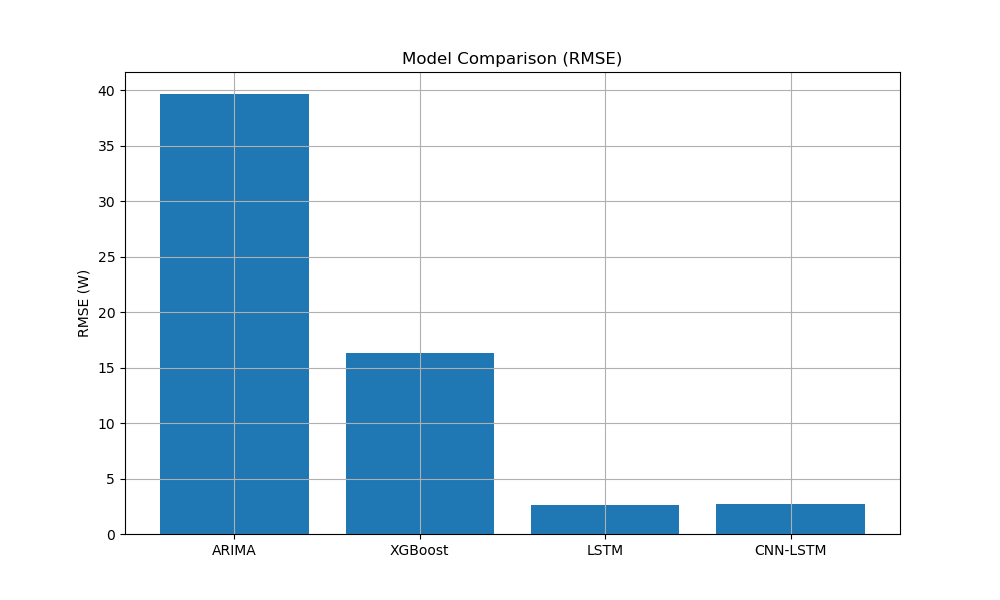

Data behind this chart, as committed beside it:
Model, RMSE, MAE, MAPE(%), R2
ARIMA, 39.68, 32, 125.5, -1.337
XGBoost, 16.29, 14.07, 209.1, 0.6061
LSTM, 2.638, 1.908, 9.05, 0.9897
CNN-LSTM, 2.667, 1.937, 10.13, 0.9894
